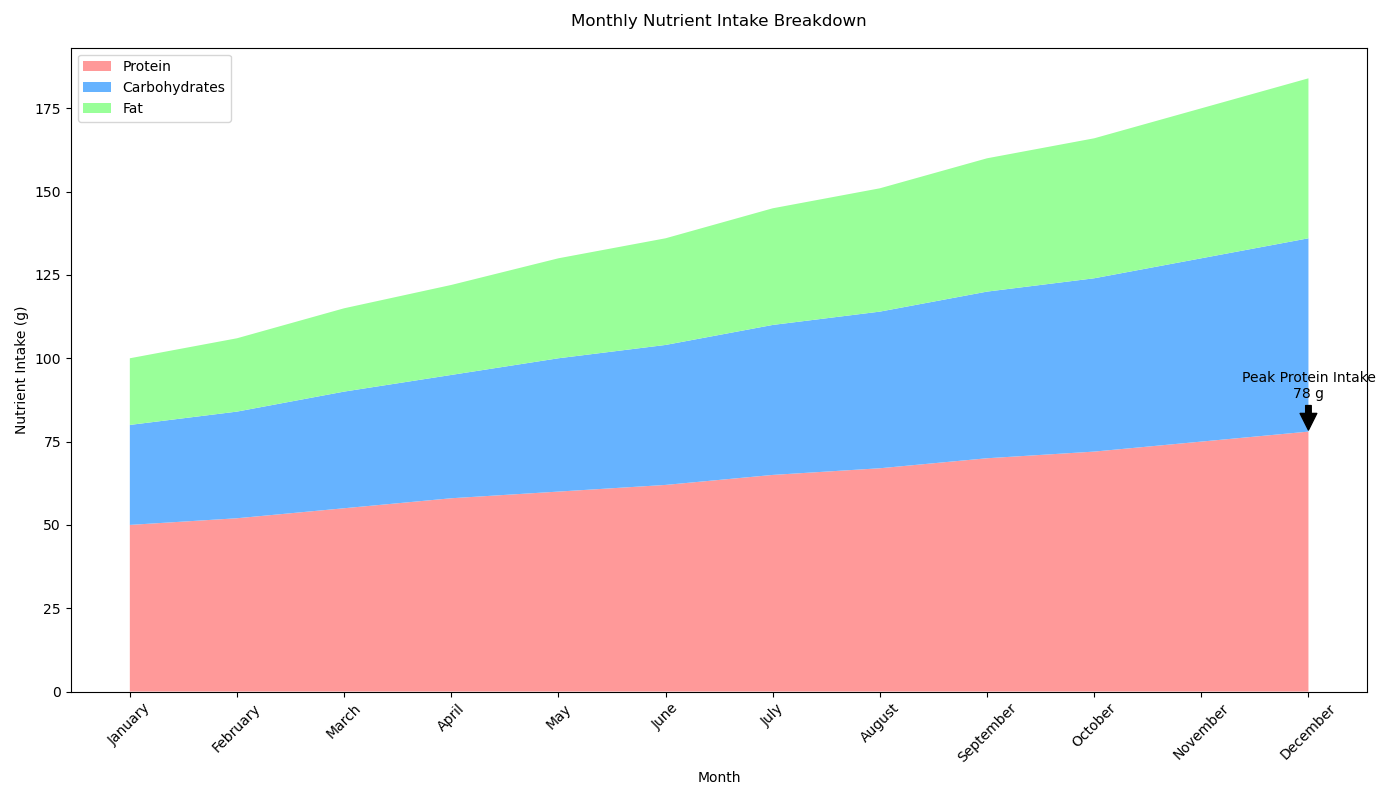

The table this chart was drawn from, first rows:
Month, Protein, Carbohydrates, Fat
January, 50, 30, 20
February, 52, 32, 22
March, 55, 35, 25
April, 58, 37, 27
May, 60, 40, 30
June, 62, 42, 32
July, 65, 45, 35
August, 67, 47, 37
September, 70, 50, 40
October, 72, 52, 42
November, 75, 55, 45
December, 78, 58, 48
